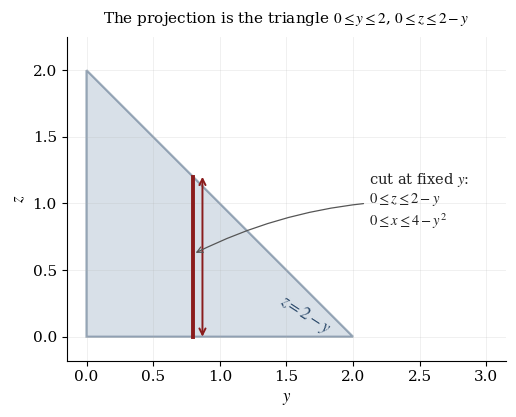

Here is the Python script that generated this plot:
"""Draw the projection of the solid of exercise 15.7.28 onto the yz-plane."""

import base64

import matplotlib
import numpy as np

matplotlib.use("Agg")
import matplotlib.pyplot as plt

plt.rcParams.update({
    "font.family": "serif",
    "font.serif": ["Cambria", "Times New Roman", "DejaVu Serif"],
    "mathtext.fontset": "stix",
    "font.size": 11,
    "axes.labelsize": 12,
    "axes.titlesize": 11,
})

figure, axes = plt.subplots(figsize=(6.9, 4.3))

triangle_y = np.array([0.0, 2.0, 0.0, 0.0])
triangle_z = np.array([0.0, 0.0, 2.0, 0.0])
axes.fill(triangle_y, triangle_z, color="#a9bccd", alpha=0.45, edgecolor="#2c4a6b",
          linewidth=1.6, zorder=1)

# One cut at a fixed height y shows the z-limits.
cut_y = 0.8
cut_top = 2.0 - cut_y
axes.plot([cut_y, cut_y], [0.0, cut_top], color="#8a1c1c", linewidth=2.8, zorder=3)
axes.annotate("", xy=(cut_y + 0.07, cut_top), xytext=(cut_y + 0.07, 0.0),
              arrowprops={"arrowstyle": "<->", "color": "#8a1c1c", "lw": 1.4,
                          "shrinkA": 0.0, "shrinkB": 0.0})

axes.annotate("cut at fixed $y$:" "\n" r"$0 \leq z \leq 2 - y$" "\n"
              r"$0 \leq x \leq 4 - y^{2}$",
              xy=(cut_y, 0.62), xytext=(2.12, 1.02), fontsize=10.5, color="#222222",
              va="center",
              arrowprops={"arrowstyle": "->", "color": "#555555", "lw": 0.9,
                          "connectionstyle": "arc3,rad=0.12"})

axes.text(1.5, 0.34, r"$z = 2 - y$", color="#2c4a6b", fontsize=12, rotation=-33,
          rotation_mode="anchor", ha="left", va="top")

axes.set_xlim(-0.15, 3.15)
axes.set_ylim(-0.18, 2.25)
axes.set_aspect("equal")
axes.set_xlabel(r"$y$")
axes.set_ylabel(r"$z$")
axes.set_title(r"The projection is the triangle $0 \leq y \leq 2$, $0 \leq z \leq 2 - y$",
               pad=10)
axes.grid(alpha=0.22, linewidth=0.6)
axes.spines["top"].set_visible(False)
axes.spines["right"].set_visible(False)

figure.tight_layout()
output_path = "part1_figure2.png"
figure.savefig(output_path, dpi=170, bbox_inches="tight", facecolor="white")
with open(output_path, "rb") as image_file:
    encoded = base64.b64encode(image_file.read()).decode("ascii")
with open("part1_figure2.b64.txt", "w", encoding="ascii") as text_file:
    text_file.write(encoded)
print(f"saved {output_path} and part1_figure2.b64.txt ({len(encoded)} base64 characters)")
